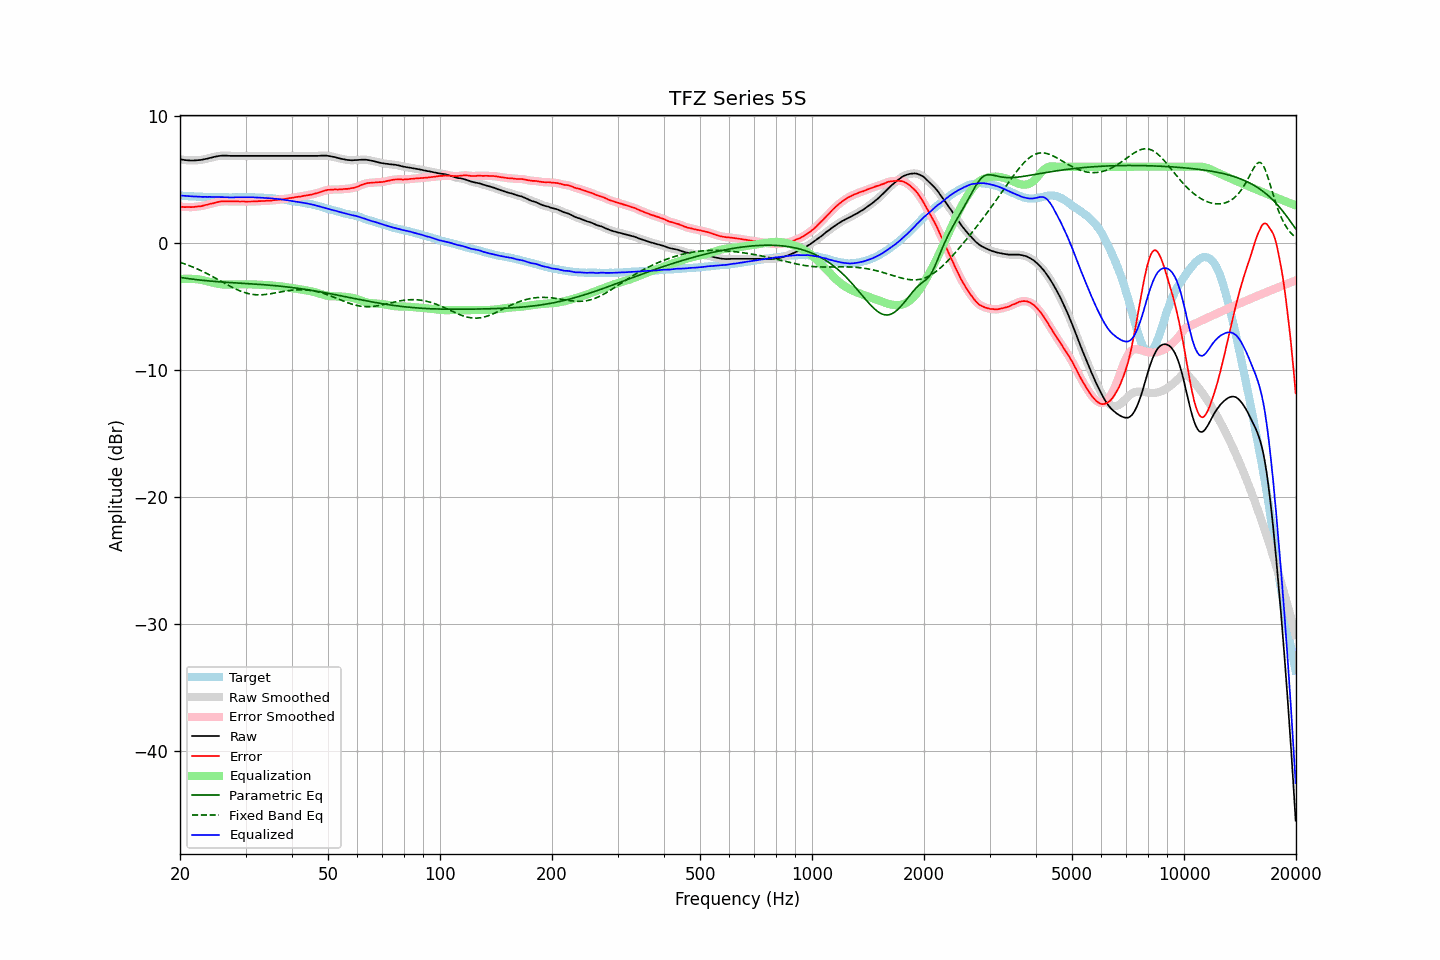

The file beside this chart, header and first rows:
frequency, raw, error, smoothed, error_smoothed, equalization, parametric_eq, fixed_band_eq, equalized_raw, equalized_smoothed, target
20.00, 6.59, 2.85, 6.59, 2.85, -2.85, -2.72, -1.53, 3.74, 3.74, 3.74
20.20, 6.57, 2.85, 6.57, 2.84, -2.84, -2.74, -1.57, 3.73, 3.73, 3.72
20.40, 6.55, 2.84, 6.55, 2.83, -2.83, -2.75, -1.61, 3.72, 3.71, 3.71
20.61, 6.53, 2.82, 6.53, 2.83, -2.83, -2.77, -1.66, 3.70, 3.70, 3.71
20.81, 6.52, 2.83, 6.52, 2.82, -2.82, -2.79, -1.70, 3.69, 3.69, 3.69
21.02, 6.51, 2.83, 6.51, 2.82, -2.82, -2.81, -1.75, 3.69, 3.68, 3.68
21.23, 6.50, 2.83, 6.50, 2.83, -2.82, -2.83, -1.80, 3.67, 3.68, 3.67
21.44, 6.50, 2.82, 6.50, 2.82, -2.83, -2.84, -1.85, 3.67, 3.67, 3.68
21.66, 6.50, 2.83, 6.50, 2.83, -2.83, -2.86, -1.90, 3.66, 3.66, 3.67
21.87, 6.50, 2.84, 6.50, 2.84, -2.84, -2.87, -1.95, 3.66, 3.66, 3.66
22.09, 6.51, 2.86, 6.51, 2.86, -2.85, -2.89, -2.01, 3.66, 3.66, 3.65
22.31, 6.52, 2.87, 6.52, 2.87, -2.87, -2.90, -2.06, 3.65, 3.65, 3.65
22.54, 6.53, 2.89, 6.53, 2.88, -2.89, -2.92, -2.12, 3.64, 3.64, 3.64
22.76, 6.54, 2.89, 6.54, 2.90, -2.91, -2.93, -2.18, 3.63, 3.63, 3.65
22.99, 6.56, 2.92, 6.56, 2.93, -2.93, -2.95, -2.24, 3.63, 3.63, 3.64
23.22, 6.59, 2.96, 6.58, 2.95, -2.96, -2.96, -2.30, 3.63, 3.63, 3.63
23.45, 6.62, 2.99, 6.61, 2.99, -2.99, -2.97, -2.36, 3.63, 3.63, 3.62
23.69, 6.64, 3.01, 6.64, 3.02, -3.02, -2.98, -2.43, 3.62, 3.63, 3.62
23.92, 6.68, 3.05, 6.67, 3.05, -3.05, -3.00, -2.49, 3.63, 3.63, 3.62
24.16, 6.71, 3.08, 6.71, 3.08, -3.08, -3.01, -2.56, 3.63, 3.62, 3.62
24.40, 6.74, 3.11, 6.74, 3.11, -3.12, -3.02, -2.63, 3.62, 3.62, 3.63
24.65, 6.77, 3.14, 6.77, 3.14, -3.15, -3.03, -2.70, 3.62, 3.62, 3.63
24.89, 6.80, 3.18, 6.80, 3.17, -3.18, -3.04, -2.77, 3.62, 3.62, 3.62
25.14, 6.82, 3.21, 6.82, 3.21, -3.21, -3.05, -2.84, 3.61, 3.62, 3.61
25.39, 6.85, 3.24, 6.84, 3.24, -3.23, -3.06, -2.91, 3.62, 3.61, 3.61
25.65, 6.86, 3.26, 6.86, 3.26, -3.25, -3.07, -2.98, 3.61, 3.61, 3.60
25.91, 6.88, 3.28, 6.87, 3.27, -3.27, -3.08, -3.05, 3.61, 3.61, 3.60
26.16, 6.88, 3.27, 6.88, 3.28, -3.28, -3.09, -3.12, 3.60, 3.60, 3.61
26.43, 6.88, 3.28, 6.88, 3.28, -3.28, -3.10, -3.19, 3.60, 3.60, 3.60
26.69, 6.88, 3.28, 6.87, 3.28, -3.28, -3.10, -3.26, 3.60, 3.59, 3.59
26.96, 6.87, 3.27, 6.87, 3.28, -3.28, -3.11, -3.33, 3.59, 3.59, 3.59
27.23, 6.86, 3.28, 6.86, 3.28, -3.28, -3.12, -3.40, 3.58, 3.58, 3.58
27.50, 6.86, 3.28, 6.86, 3.27, -3.28, -3.13, -3.46, 3.58, 3.58, 3.58
27.77, 6.86, 3.27, 6.86, 3.27, -3.27, -3.14, -3.53, 3.58, 3.58, 3.59
28.05, 6.86, 3.27, 6.86, 3.27, -3.27, -3.14, -3.59, 3.59, 3.59, 3.59
28.33, 6.86, 3.27, 6.86, 3.27, -3.27, -3.15, -3.65, 3.59, 3.59, 3.59
28.62, 6.86, 3.27, 6.86, 3.27, -3.27, -3.16, -3.71, 3.59, 3.59, 3.59
28.90, 6.86, 3.26, 6.86, 3.27, -3.26, -3.17, -3.76, 3.59, 3.59, 3.60
29.19, 6.86, 3.26, 6.86, 3.27, -3.26, -3.18, -3.81, 3.59, 3.59, 3.59
29.48, 6.86, 3.27, 6.86, 3.26, -3.26, -3.18, -3.86, 3.60, 3.60, 3.59
29.78, 6.86, 3.27, 6.86, 3.26, -3.26, -3.19, -3.90, 3.60, 3.60, 3.59
30.08, 6.86, 3.25, 6.86, 3.26, -3.26, -3.20, -3.94, 3.60, 3.60, 3.61
30.38, 6.86, 3.26, 6.86, 3.26, -3.26, -3.21, -3.98, 3.60, 3.60, 3.60
30.68, 6.86, 3.26, 6.86, 3.26, -3.26, -3.21, -4.01, 3.60, 3.60, 3.60
30.99, 6.86, 3.26, 6.86, 3.26, -3.26, -3.22, -4.03, 3.59, 3.59, 3.59
31.30, 6.86, 3.27, 6.86, 3.27, -3.27, -3.23, -4.05, 3.59, 3.59, 3.59
31.61, 6.86, 3.27, 6.86, 3.27, -3.27, -3.24, -4.07, 3.59, 3.59, 3.59
31.93, 6.86, 3.28, 6.86, 3.28, -3.28, -3.25, -4.08, 3.58, 3.58, 3.58
32.24, 6.86, 3.28, 6.86, 3.28, -3.28, -3.25, -4.09, 3.58, 3.58, 3.58
32.57, 6.86, 3.29, 6.86, 3.29, -3.29, -3.26, -4.09, 3.57, 3.57, 3.56
32.89, 6.86, 3.30, 6.86, 3.29, -3.29, -3.27, -4.09, 3.56, 3.56, 3.56
33.22, 6.86, 3.30, 6.86, 3.30, -3.30, -3.28, -4.08, 3.56, 3.56, 3.56
33.55, 6.86, 3.30, 6.86, 3.30, -3.31, -3.29, -4.07, 3.55, 3.55, 3.56
33.89, 6.86, 3.31, 6.86, 3.31, -3.31, -3.30, -4.06, 3.54, 3.54, 3.54
34.23, 6.86, 3.33, 6.86, 3.32, -3.32, -3.31, -4.05, 3.54, 3.54, 3.53
34.57, 6.86, 3.33, 6.86, 3.33, -3.33, -3.32, -4.03, 3.53, 3.53, 3.53
34.92, 6.86, 3.34, 6.86, 3.34, -3.34, -3.33, -4.01, 3.52, 3.52, 3.52
35.27, 6.86, 3.34, 6.86, 3.35, -3.35, -3.34, -3.99, 3.51, 3.51, 3.52
35.62, 6.86, 3.37, 6.86, 3.36, -3.36, -3.35, -3.97, 3.50, 3.50, 3.49
35.97, 6.86, 3.37, 6.86, 3.37, -3.37, -3.37, -3.95, 3.49, 3.49, 3.49
... 635 more rows
